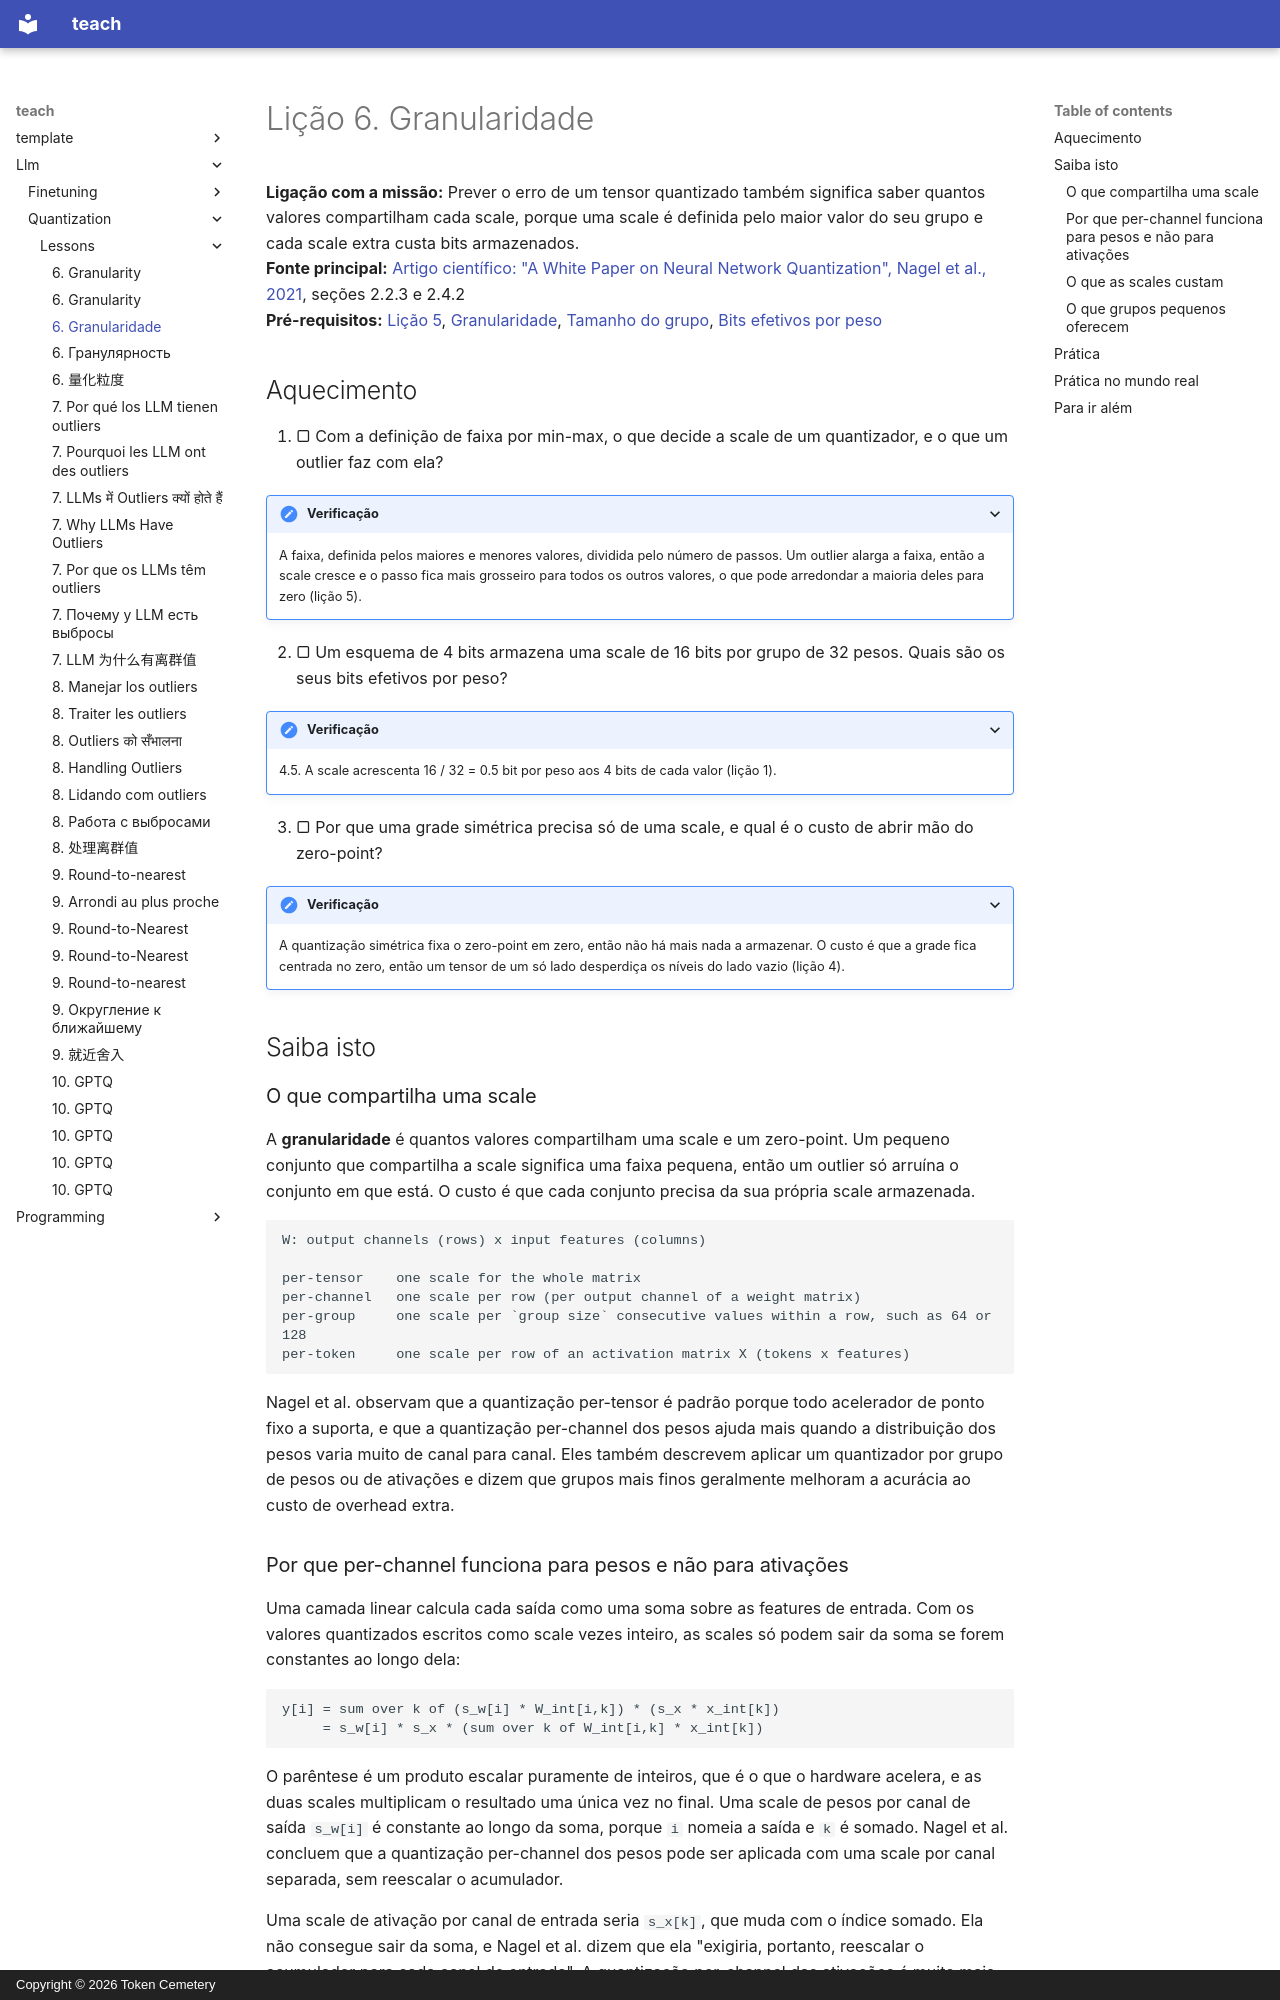

repository: TokenCemetery/teach · page: llm/quantization/lessons/0006-granularity.pt/index.html · generator: mkdocs · copyright: Copyright © 2026 Token Cemetery

---
title: "6. Granularidade"
description: "Scales per-tensor, per-channel e per-group, e o que cada uma custa em bits armazenados"
type: lesson
---

# Lição 6. Granularidade

**Ligação com a missão:** Prever o erro de um tensor quantizado também significa saber quantos valores compartilham cada scale, porque uma scale é definida pelo maior valor do seu grupo e cada scale extra custa bits armazenados.
**Fonte principal:** [Artigo científico: "A White Paper on Neural Network Quantization", Nagel et al., 2021](https://arxiv.org/abs/2106.08295), seções 2.2.3 e 2.4.2
**Pré-requisitos:** [Lição 5](0005-choosing-the-range.md), [Granularidade](../GLOSSARY.md), [Tamanho do grupo](../GLOSSARY.md), [Bits efetivos por peso](../GLOSSARY.md)

## Aquecimento

1. ▢ Com a definição de faixa por min-max, o que decide a scale de um quantizador, e o que um outlier faz com ela?

<details markdown="1"><summary>Verificação</summary>

A faixa, definida pelos maiores e menores valores, dividida pelo número de passos. Um outlier alarga a faixa, então a scale cresce e o passo fica mais grosseiro para todos os outros valores, o que pode arredondar a maioria deles para zero (lição 5).

</details>

2. ▢ Um esquema de 4 bits armazena uma scale de 16 bits por grupo de 32 pesos. Quais são os seus bits efetivos por peso?

<details markdown="1"><summary>Verificação</summary>

4.5. A scale acrescenta 16 / 32 = 0.5 bit por peso aos 4 bits de cada valor (lição 1).

</details>

3. ▢ Por que uma grade simétrica precisa só de uma scale, e qual é o custo de abrir mão do zero-point?

<details markdown="1"><summary>Verificação</summary>

A quantização simétrica fixa o zero-point em zero, então não há mais nada a armazenar. O custo é que a grade fica centrada no zero, então um tensor de um só lado desperdiça os níveis do lado vazio (lição 4).

</details>

## Saiba isto

### O que compartilha uma scale

A **granularidade** é quantos valores compartilham uma scale e um zero-point. Um pequeno conjunto que compartilha a scale significa uma faixa pequena, então um outlier só arruína o conjunto em que está. O custo é que cada conjunto precisa da sua própria scale armazenada.

```text
W: output channels (rows) x input features (columns)

per-tensor    one scale for the whole matrix
per-channel   one scale per row (per output channel of a weight matrix)
per-group     one scale per `group size` consecutive values within a row, such as 64 or 128
per-token     one scale per row of an activation matrix X (tokens x features)
```

Nagel et al. observam que a quantização per-tensor é padrão porque todo acelerador de ponto fixo a suporta, e que a quantização per-channel dos pesos ajuda mais quando a distribuição dos pesos varia muito de canal para canal. Eles também descrevem aplicar um quantizador por grupo de pesos ou de ativações e dizem que grupos mais finos geralmente melhoram a acurácia ao custo de overhead extra.
